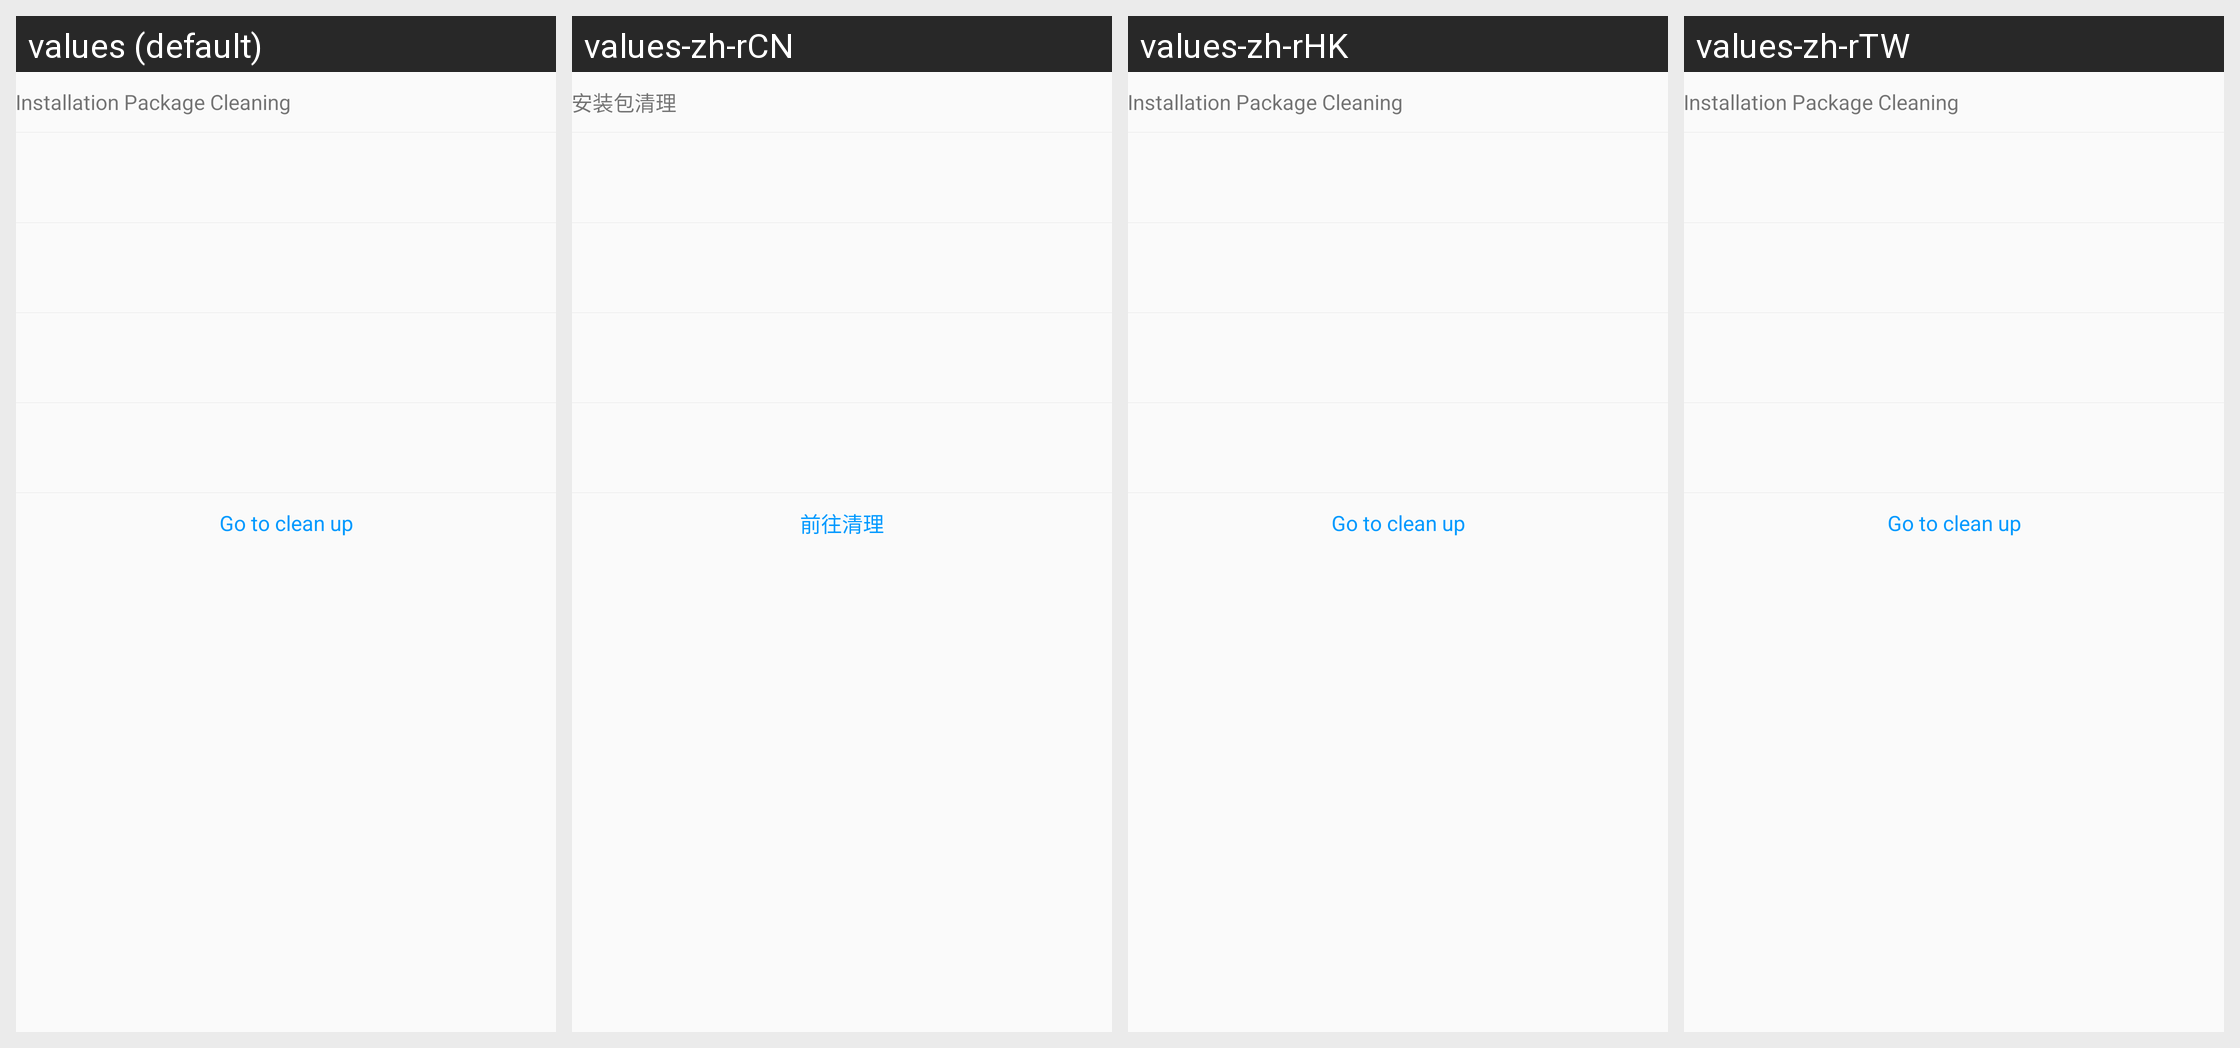

This grid shows one Android layout under several languages. Give, for every string resource on the screen, its name, the default text and each shown locale's text.
Android screen res/layout/phone_thin_apk_clean.xml rendered under 4 locales, left to right: values (default), values-zh-rCN, values-zh-rHK, values-zh-rTW. Device: Nexus 5 (rendered at 1080×1920; each locale shown at half size, 540×960, under a caption strip naming it); theme BaseAppTheme.
Strings drawn on this screen, with the default value and each locale's value (text and hints the layout hard-codes, and strings that could not be matched under every locale, appear in the picture but are not listed):

apk_clear
  values: Installation Package Cleaning
  values-zh-rCN: 安装包清理
  values-zh-rHK: Installation Package Cleaning  [not translated; the default value is used]
  values-zh-rTW: Installation Package Cleaning  [not translated; the default value is used]

clear_go
  values: Go to clean up
  values-zh-rCN: 前往清理
  values-zh-rHK: Go to clean up  [not translated; the default value is used]
  values-zh-rTW: Go to clean up  [not translated; the default value is used]
